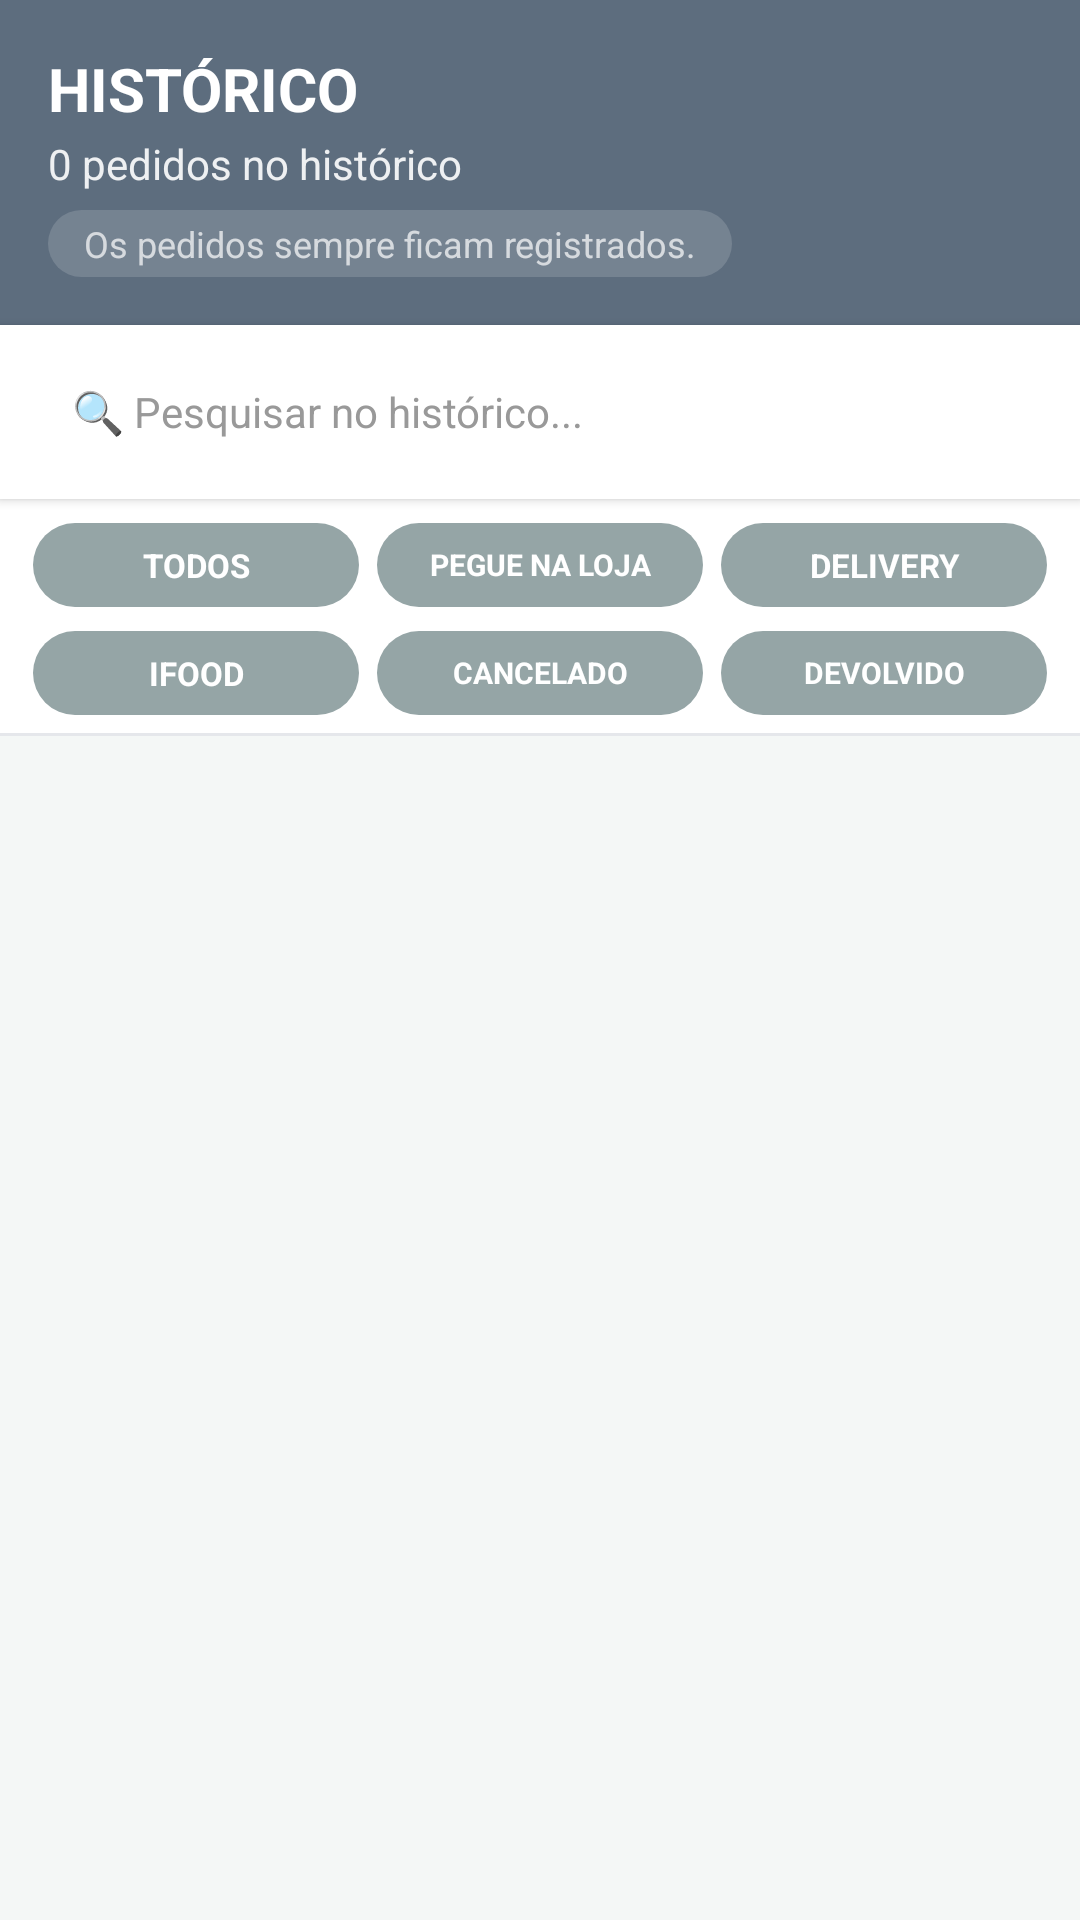

The Android layout XML behind this screen, and the referenced resources:
<!-- AndroidManifest.xml: activity theme Theme.Maestro -->
<!-- res/layout/activity_historico.xml -->
<?xml version="1.0" encoding="utf-8"?>
<LinearLayout xmlns:android="http://schemas.android.com/apk/res/android"
    xmlns:app="http://schemas.android.com/apk/res-auto"
    android:layout_width="match_parent"
    android:layout_height="match_parent"
    android:orientation="vertical"
    android:background="#f4f7f6">

    
    <LinearLayout
        android:layout_width="match_parent"
        android:layout_height="wrap_content"
        android:orientation="vertical"
        android:padding="16dp"
        android:background="#5d6d7e">

        <TextView
            android:id="@+id/tvTitle"
            android:layout_width="wrap_content"
            android:layout_height="wrap_content"
            android:text="HISTÓRICO"
            android:textColor="#FFFFFF"
            android:textSize="20sp"
            android:textStyle="bold"
            android:maxLines="1"
            android:ellipsize="end" />

        <TextView
            android:id="@+id/tvTotal"
            android:layout_width="wrap_content"
            android:layout_height="wrap_content"
            android:layout_marginTop="2dp"
            android:text="0 pedidos no histórico"
            android:textColor="#FFFFFF"
            android:textSize="14sp"
            android:alpha="0.9" />

        <TextView
            android:id="@+id/tvSubtitle"
            android:layout_width="wrap_content"
            android:layout_height="wrap_content"
            android:layout_marginTop="6dp"
            android:text="Os pedidos sempre ficam registrados."
            android:textColor="#FFFFFF"
            android:textSize="12sp"
            android:alpha="0.75"
            android:paddingHorizontal="12dp"
            android:paddingVertical="3dp"
            android:background="@drawable/bg_subtitle_dark" />

    </LinearLayout>

    
    <LinearLayout
        android:layout_width="match_parent"
        android:layout_height="wrap_content"
        android:orientation="horizontal"
        android:paddingHorizontal="12dp"
        android:paddingVertical="8dp"
        android:background="#FFFFFF"
        android:elevation="2dp">

        <androidx.appcompat.widget.AppCompatEditText
            android:id="@+id/etBuscarHistorico"
            android:layout_width="0dp"
            android:layout_height="42dp"
            android:layout_weight="1"
            android:hint="🔍 Pesquisar no histórico..."
            android:textSize="14sp"
            android:textColor="#1A1A1A"
            android:textColorHint="#999999"
            android:background="@drawable/bg_busca"
            android:paddingHorizontal="12dp"
            android:imeOptions="actionSearch"
            android:inputType="text" />

        <ImageButton
            android:id="@+id/btnLimparBusca"
            android:layout_width="42dp"
            android:layout_height="42dp"
            android:src="@drawable/ic_fechar"
            android:background="@android:color/transparent"
            android:tint="#1A1A1A"
            android:scaleType="centerInside"
            android:padding="10dp"
            android:layout_marginStart="4dp"
            android:visibility="gone" />
    </LinearLayout>

    
    <LinearLayout
        android:layout_width="match_parent"
        android:layout_height="wrap_content"
        android:orientation="vertical"
        android:paddingHorizontal="8dp"
        android:paddingTop="6dp"
        android:paddingBottom="4dp"
        android:background="#FFFFFF">

        <LinearLayout
            android:layout_width="match_parent"
            android:layout_height="32dp"
            android:orientation="horizontal"
            android:gravity="center_vertical"
            android:layout_marginBottom="4dp">

            <TextView
                android:id="@+id/btnFiltroTodos"
                android:layout_width="0dp"
                android:layout_height="28dp"
                android:layout_weight="1"
                android:gravity="center"
                android:text="TODOS"
                android:textSize="11sp"
                android:textStyle="bold"
                android:textColor="#FFFFFF"
                android:layout_marginHorizontal="3dp"
                android:background="@drawable/bg_filter_todos" />

            <TextView
                android:id="@+id/btnFiltroPegueLoja"
                android:layout_width="0dp"
                android:layout_height="28dp"
                android:layout_weight="1"
                android:gravity="center"
                android:text="PEGUE NA LOJA"
                android:textSize="10sp"
                android:textStyle="bold"
                android:textColor="#FFFFFF"
                android:layout_marginHorizontal="3dp"
                android:background="@drawable/bg_filter_pegue" />

            <TextView
                android:id="@+id/btnFiltroDelivery"
                android:layout_width="0dp"
                android:layout_height="28dp"
                android:layout_weight="1"
                android:gravity="center"
                android:text="DELIVERY"
                android:textSize="11sp"
                android:textStyle="bold"
                android:textColor="#FFFFFF"
                android:layout_marginHorizontal="3dp"
                android:background="@drawable/bg_filter_delivery" />
        </LinearLayout>

        <LinearLayout
            android:layout_width="match_parent"
            android:layout_height="32dp"
            android:orientation="horizontal"
            android:gravity="center_vertical">

            <TextView
                android:id="@+id/btnFiltroIfood"
                android:layout_width="0dp"
                android:layout_height="28dp"
                android:layout_weight="1"
                android:gravity="center"
                android:text="IFOOD"
                android:textSize="11sp"
                android:textStyle="bold"
                android:textColor="#FFFFFF"
                android:layout_marginHorizontal="3dp"
                android:background="@drawable/bg_filter_ifood" />

            <TextView
                android:id="@+id/btnFiltroCancelado"
                android:layout_width="0dp"
                android:layout_height="28dp"
                android:layout_weight="1"
                android:gravity="center"
                android:text="CANCELADO"
                android:textSize="10sp"
                android:textStyle="bold"
                android:textColor="#FFFFFF"
                android:layout_marginHorizontal="3dp"
                android:background="@drawable/bg_filter_cancelado" />

            <TextView
                android:id="@+id/btnFiltroDevolvido"
                android:layout_width="0dp"
                android:layout_height="28dp"
                android:layout_weight="1"
                android:gravity="center"
                android:text="DEVOLVIDO"
                android:textSize="10sp"
                android:textStyle="bold"
                android:textColor="#FFFFFF"
                android:layout_marginHorizontal="3dp"
                android:background="@drawable/bg_filter_devolvido" />
        </LinearLayout>
    </LinearLayout>

    
    <View
        android:layout_width="match_parent"
        android:layout_height="1dp"
        android:background="#E5E7EB" />



    
    <LinearLayout
        android:id="@+id/layoutLoading"
        android:layout_width="match_parent"
        android:layout_height="match_parent"
        android:orientation="vertical"
        android:gravity="center"
        android:visibility="gone">

        <ProgressBar
            android:layout_width="48dp"
            android:layout_height="48dp"
            android:indeterminateTint="#6B7280" />

        <TextView
            android:layout_width="wrap_content"
            android:layout_height="wrap_content"
            android:text="Carregando histórico..."
            android:textSize="14sp"
            android:textColor="#6B7280"
            android:layout_marginTop="12dp" />

    </LinearLayout>

    
    <LinearLayout
        android:id="@+id/layoutEmpty"
        android:layout_width="match_parent"
        android:layout_height="match_parent"
        android:orientation="vertical"
        android:gravity="center"
        android:visibility="gone"
        android:padding="24dp">

        <ImageView
            android:layout_width="80dp"
            android:layout_height="80dp"
            android:src="@drawable/ic_historico"
            android:alpha="0.3" />

        <TextView
            android:id="@+id/tvEmptyMessage"
            android:layout_width="wrap_content"
            android:layout_height="wrap_content"
            android:text="Nenhum pedido no histórico"
            android:textSize="16sp"
            android:textColor="#6B7280"
            android:layout_marginTop="16dp"
            android:textAlignment="center" />

    </LinearLayout>

    
    <androidx.recyclerview.widget.RecyclerView
        android:id="@+id/rvHistorico"
        android:layout_width="match_parent"
        android:layout_height="0dp"
        android:layout_weight="1"
        android:padding="8dp"
        android:clipToPadding="false" />

</LinearLayout>
<!-- resources referenced by this layout -->
<resources>
  <!-- drawable bg_filter_delivery (drawable) -->
  <?xml version="1.0" encoding="utf-8"?>
  <selector xmlns:android="http://schemas.android.com/apk/res/android">
      <item android:state_selected="true">
          <shape android:shape="rectangle">
              <solid android:color="#8e44ad" />
              <corners android:radius="16dp" />
          </shape>
      </item>
      <item>
          <shape android:shape="rectangle">
              <solid android:color="#95a5a6" />
              <corners android:radius="16dp" />
          </shape>
      </item>
  </selector>
  <!-- drawable bg_filter_ifood (drawable) -->
  <?xml version="1.0" encoding="utf-8"?>
  <selector xmlns:android="http://schemas.android.com/apk/res/android">
      <item android:state_selected="true">
          <shape android:shape="rectangle">
              <solid android:color="#e74c3c" />
              <corners android:radius="16dp" />
          </shape>
      </item>
      <item>
          <shape android:shape="rectangle">
              <solid android:color="#95a5a6" />
              <corners android:radius="16dp" />
          </shape>
      </item>
  </selector>
  <!-- drawable bg_filter_pegue (drawable) -->
  <?xml version="1.0" encoding="utf-8"?>
  <selector xmlns:android="http://schemas.android.com/apk/res/android">
      <item android:state_selected="true">
          <shape android:shape="rectangle">
              <solid android:color="#f39c12" />
              <corners android:radius="16dp" />
          </shape>
      </item>
      <item>
          <shape android:shape="rectangle">
              <solid android:color="#95a5a6" />
              <corners android:radius="16dp" />
          </shape>
      </item>
  </selector>
  <!-- drawable bg_filter_todos (drawable) -->
  <?xml version="1.0" encoding="utf-8"?>
  <selector xmlns:android="http://schemas.android.com/apk/res/android">
      <item android:state_selected="true">
          <shape android:shape="rectangle">
              <solid android:color="#5d6d7e" />
              <corners android:radius="16dp" />
          </shape>
      </item>
      <item>
          <shape android:shape="rectangle">
              <solid android:color="#95a5a6" />
              <corners android:radius="16dp" />
          </shape>
      </item>
  </selector>
  <!-- drawable bg_subtitle_dark (drawable) -->
  <?xml version="1.0" encoding="utf-8"?>
  <shape xmlns:android="http://schemas.android.com/apk/res/android">
      <solid android:color="#33FFFFFF" />
      <corners android:radius="12dp" />
      <padding android:left="12dp" android:right="12dp" android:top="3dp" android:bottom="3dp" />
  </shape>
  <!-- drawable ic_fechar (drawable) -->
  <?xml version="1.0" encoding="utf-8"?>
  <vector xmlns:android="http://schemas.android.com/apk/res/android"
      android:width="24dp"
      android:height="24dp"
      android:viewportWidth="24"
      android:viewportHeight="24">
      <path
          android:fillColor="#6B7280"
          android:pathData="M19,6.41L17.59,5 12,10.59 6.41,5 5,6.41 10.59,12 5,17.59 6.41,19 12,13.41 17.59,19 19,17.59 13.41,12z"/>
  </vector>
  <color name="colorPrimary">#2563EB</color>
  <color name="colorPrimaryDark">#1D4ED8</color>
  <color name="white">#FFFFFF</color>
  <color name="colorAccent">#00CBFE</color>
  <color name="background_light">#F0F0F0</color>
  <color name="black_text">#1A1A1A</color>
  <style name="Theme.Maestro.ActionBar" parent="Widget.MaterialComponents.ActionBar.Solid">
          <item name="android:background">@color/colorPrimary</item>
          <item name="android:titleTextColor">@color/white</item>
          <item name="android:subtitleTextColor">@color/white</item>
      </style>
  <style name="Theme.Maestro.Dialog" parent="Theme.MaterialComponents.Light.Dialog">
          <item name="android:windowBackground">@color/white</item>
          <item name="android:colorBackground">@color/white</item>
          <item name="android:textColor">@color/black_text</item>
          <item name="colorPrimary">@color/colorPrimary</item>
          <item name="colorSurface">@color/white</item>
      </style>
</resources>
